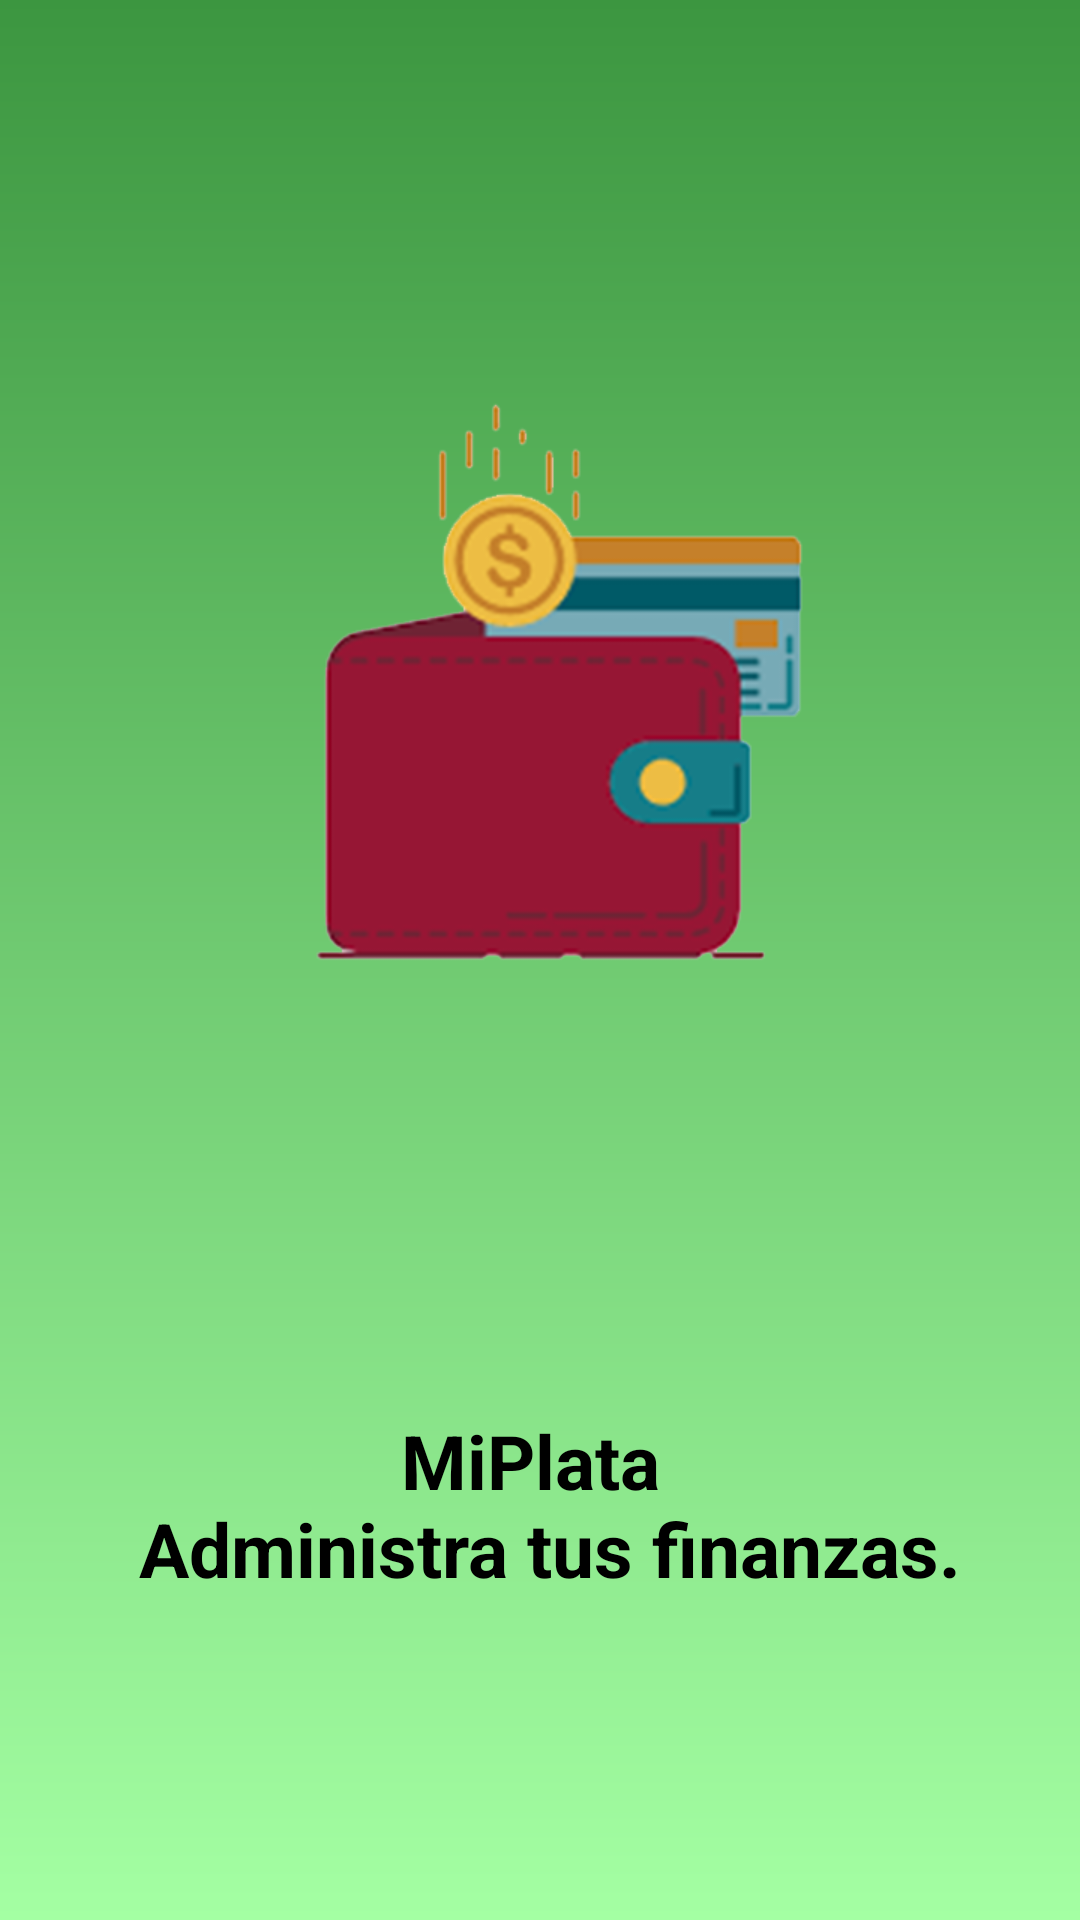

Reconstruct the res/layout file that produces this screen, plus the resources it refers to.
<!-- AndroidManifest.xml: application theme Theme.MiPlata -->
<!-- res/layout/activity_main.xml -->
<?xml version="1.0" encoding="utf-8"?>
<androidx.constraintlayout.widget.ConstraintLayout xmlns:android="http://schemas.android.com/apk/res/android"
    xmlns:app="http://schemas.android.com/apk/res-auto"
    xmlns:tools="http://schemas.android.com/tools"
    android:layout_width="match_parent"
    android:layout_height="match_parent"
    android:background="@drawable/shape_main_drawable"
    tools:context=".view.MainActivity">

    <ImageView
        android:id="@+id/imageView"
        android:layout_width="250dp"
        android:layout_height="250dp"
        android:contentDescription="@string/lbl_logo"
        app:layout_constraintBottom_toBottomOf="parent"
        app:layout_constraintEnd_toEndOf="parent"
        app:layout_constraintStart_toStartOf="parent"
        app:layout_constraintTop_toTopOf="parent"
        app:layout_constraintVertical_bias="0.29000002"
        android:src="@drawable/miplataicon" />

    <TextView
        android:layout_width="wrap_content"
        android:layout_height="wrap_content"
        android:text="@string/splash"
        android:textColor="@color/black"
        android:textSize="25sp"
        android:textStyle="bold"
        android:textAlignment="center"
        app:layout_constraintBottom_toBottomOf="parent"
        app:layout_constraintEnd_toEndOf="parent"
        app:layout_constraintStart_toStartOf="parent"
        app:layout_constraintTop_toBottomOf="@+id/imageView" />
</androidx.constraintlayout.widget.ConstraintLayout>
<!-- resources referenced by this layout -->
<resources>
  <color name="black">#FF000000</color>
  <!-- drawable miplataicon: png bitmap (drawable, 41545 bytes) -->
  <!-- drawable shape_main_drawable (drawable) -->
  <?xml version="1.0" encoding="utf-8"?>
  <shape android:shape="rectangle" xmlns:android="http://schemas.android.com/apk/res/android">
  
      <gradient
          android:startColor="@color/primaryColor"
          android:endColor="@color/green_FFA4FFA3"
          android:angle="-90"/>
  
  </shape>
  <string name="lbl_logo">LOGO</string>
  <string name="splash">MiPlata \n Administra tus finanzas.</string>
  <style name="Theme.MiPlata" parent="Theme.MaterialComponents.Light.DarkActionBar">
          
          <item name="colorPrimary">@color/primaryColor</item>
          <item name="colorPrimaryVariant">@color/primaryLightColor</item>
          <item name="colorOnPrimary">@color/white</item>
          
          <item name="colorSecondary">@color/teal_200</item>
          <item name="colorSecondaryVariant">@color/teal_700</item>
          <item name="colorOnSecondary">@color/black</item>
          
          <item name="android:statusBarColor" tools:targetApi="l">@color/primaryColor</item>
          
      </style>
  <color name="primaryColor">#3C9640</color>
  <color name="green_FFA4FFA3">#A4FFA3</color>
  <color name="primaryLightColor">#76d275</color>
  <color name="white">#FFFFFFFF</color>
  <color name="teal_200">#FF03DAC5</color>
  <color name="teal_700">#FF018786</color>
</resources>
